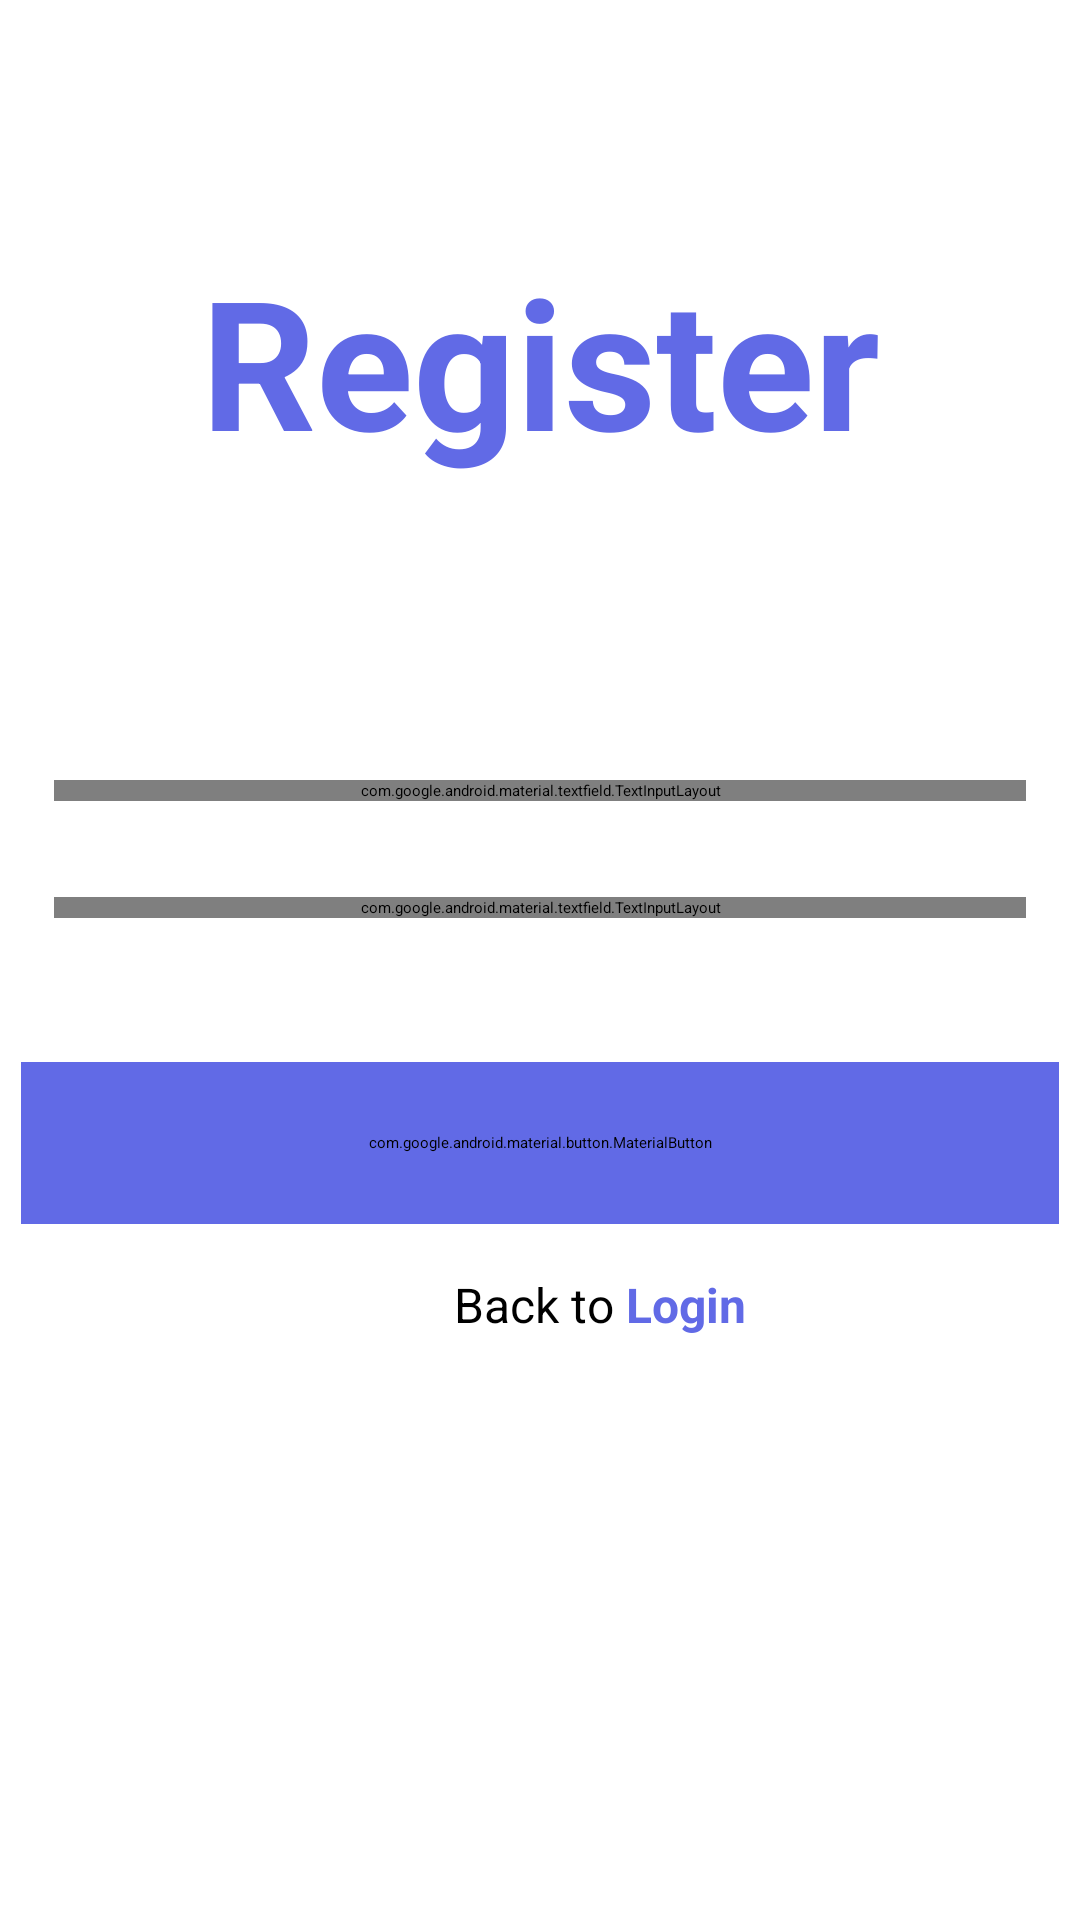

This screen was rendered from an Android layout file. Write that file and the resources it references.
<!-- AndroidManifest.xml: application theme Theme.BankApp -->
<!-- res/layout/activity_register.xml -->
<?xml version="1.0" encoding="utf-8"?>
<androidx.constraintlayout.widget.ConstraintLayout xmlns:android="http://schemas.android.com/apk/res/android"
    xmlns:app="http://schemas.android.com/apk/res-auto"
    xmlns:tools="http://schemas.android.com/tools"
    android:id="@+id/main"
    android:layout_width="match_parent"
    android:layout_height="match_parent"
    tools:context=".RegisterActivity">

    <TextView
        android:id="@+id/loginTitle"
        android:layout_width="wrap_content"
        android:layout_height="wrap_content"
        android:layout_marginTop="80dp"
        android:text="Register"
        android:textColor="#616AE6"
        android:textSize="60sp"
        android:textStyle="bold"
        app:layout_constraintEnd_toEndOf="parent"
        app:layout_constraintStart_toStartOf="parent"
        app:layout_constraintTop_toTopOf="parent" />

    
    <com.google.android.material.textfield.TextInputLayout
        android:id="@+id/usernameInputLayout"
        android:layout_width="0dp"
        android:layout_height="wrap_content"
        android:layout_marginTop="100dp"
        android:hint="         Username"
        app:boxBackgroundMode="outline"
        app:boxStrokeColor="#616AE6"
        app:layout_constraintEnd_toEndOf="parent"
        app:layout_constraintStart_toStartOf="parent"
        app:layout_constraintTop_toBottomOf="@+id/loginTitle"
        app:layout_constraintWidth_percent="0.9"
        app:startIconDrawable="@android:drawable/ic_menu_myplaces"
        app:startIconTint="#616AE6">

        <com.google.android.material.textfield.TextInputEditText
            android:id="@+id/usernameEditText"
            android:layout_width="match_parent"
            android:layout_height="wrap_content"
            android:inputType="text" />
    </com.google.android.material.textfield.TextInputLayout>

    
    <com.google.android.material.textfield.TextInputLayout
        android:id="@+id/passwordInputLayout"
        android:layout_width="0dp"
        android:layout_height="wrap_content"
        android:layout_marginTop="32dp"
        android:hint="        Password"
        app:boxStrokeColor="#616AE6"
        app:endIconMode="password_toggle"
        app:layout_constraintEnd_toEndOf="parent"
        app:layout_constraintStart_toStartOf="parent"
        app:layout_constraintTop_toBottomOf="@+id/usernameInputLayout"
        app:layout_constraintWidth_percent="0.9"
        app:startIconDrawable="@android:drawable/ic_lock_lock"
        app:startIconTint="#616AE6">

        <com.google.android.material.textfield.TextInputEditText
            android:id="@+id/passwordEditText"
            android:layout_width="match_parent"
            android:layout_height="wrap_content"
            android:inputType="textPassword" />
    </com.google.android.material.textfield.TextInputLayout>

    
    <com.google.android.material.button.MaterialButton
        android:id="@+id/registerButton"
        android:layout_width="346dp"
        android:layout_height="54dp"
        android:layout_marginTop="48dp"
        android:backgroundTint="#616AE6"
        android:onClick="Register"
        android:text="Register"
        android:textColor="@android:color/white"
        android:textSize="18sp"
        app:cornerRadius="16dp"
        app:layout_constraintEnd_toEndOf="parent"
        app:layout_constraintHorizontal_bias="0.492"
        app:layout_constraintStart_toStartOf="parent"
        app:layout_constraintTop_toBottomOf="@+id/passwordInputLayout"
        app:layout_constraintWidth_percent="0.9" />

    <TextView
        android:id="@+id/textView8"
        android:layout_width="wrap_content"
        android:layout_height="wrap_content"
        android:layout_marginTop="16dp"
        android:text="Back to "
        android:textSize="16sp"
        app:layout_constraintEnd_toEndOf="parent"
        app:layout_constraintStart_toStartOf="parent"
        app:layout_constraintTop_toBottomOf="@+id/registerButton" />

    <TextView
        android:id="@+id/textView9"
        android:layout_width="wrap_content"
        android:layout_height="wrap_content"
        android:layout_marginTop="16dp"
        android:onClick="Login"
        android:text="Login"
        android:textColor="#616AE6"
        android:textSize="16sp"
        android:textStyle="bold"
        app:layout_constraintStart_toEndOf="@+id/textView8"
        app:layout_constraintTop_toBottomOf="@+id/registerButton" />


</androidx.constraintlayout.widget.ConstraintLayout>
<!-- resources referenced by this layout -->
<resources>

</resources>
